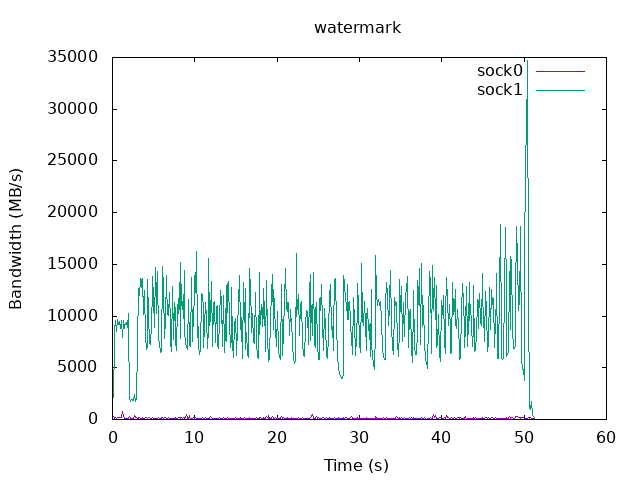

Source data for this figure (header and first rows):
time, sock0, sock1
0.1, 297.4, 2168
0.2, 121.2, 7620
0.3, 131.3, 8644
0.4, 172, 9546
0.5, 138.4, 8498
0.6, 154.1, 9707
0.7, 236.2, 9177
0.8, 162.1, 9489
0.9, 151.3, 9514
1.0, 150.7, 8811
1.1, 202.4, 9620
1.2, 733.6, 7924
1.3, 288.7, 9584
1.4, 107.1, 8812
1.5, 118.9, 9029
1.6, 138.2, 9184
1.7, 123.2, 9335
1.8, 63.15, 8869
1.9, 141.4, 10268
2.0, 211.9, 9022
2.1, 252.9, 2066
2.2, 63.92, 1732
2.3, 121.5, 1899
2.4, 127, 1828
2.5, 195.5, 1990
2.6, 100.5, 1868
2.7, 390, 2401
2.8, 157.6, 1703
2.9, 183, 1906
3.0, 90.47, 7292
3.1, 208, 12643
3.2, 139.2, 12166
3.3, 146.7, 12016
3.4, 133.8, 13647
3.5, 126.9, 13395
3.6, 186.6, 11923
3.7, 127.7, 13607
3.8, 53.19, 10113
3.9, 121.4, 12441
4.0, 197.4, 7884
4.1, 149.6, 6754
4.2, 97.09, 6933
4.3, 127.4, 13496
4.4, 151.3, 10029
4.5, 149.1, 7351
4.6, 82.28, 7255
4.7, 139.6, 9280
4.8, 149, 12478
4.9, 169.9, 13853
5.0, 100, 11701
5.1, 136.2, 8878
5.2, 121.2, 14683
5.3, 135.8, 10243
5.4, 106.7, 12323
5.5, 106.3, 14339
5.6, 195.6, 7691
5.7, 119.2, 7306
5.8, 103, 6471
5.9, 93.13, 6613
6.0, 159.4, 6614
... 452 more rows
